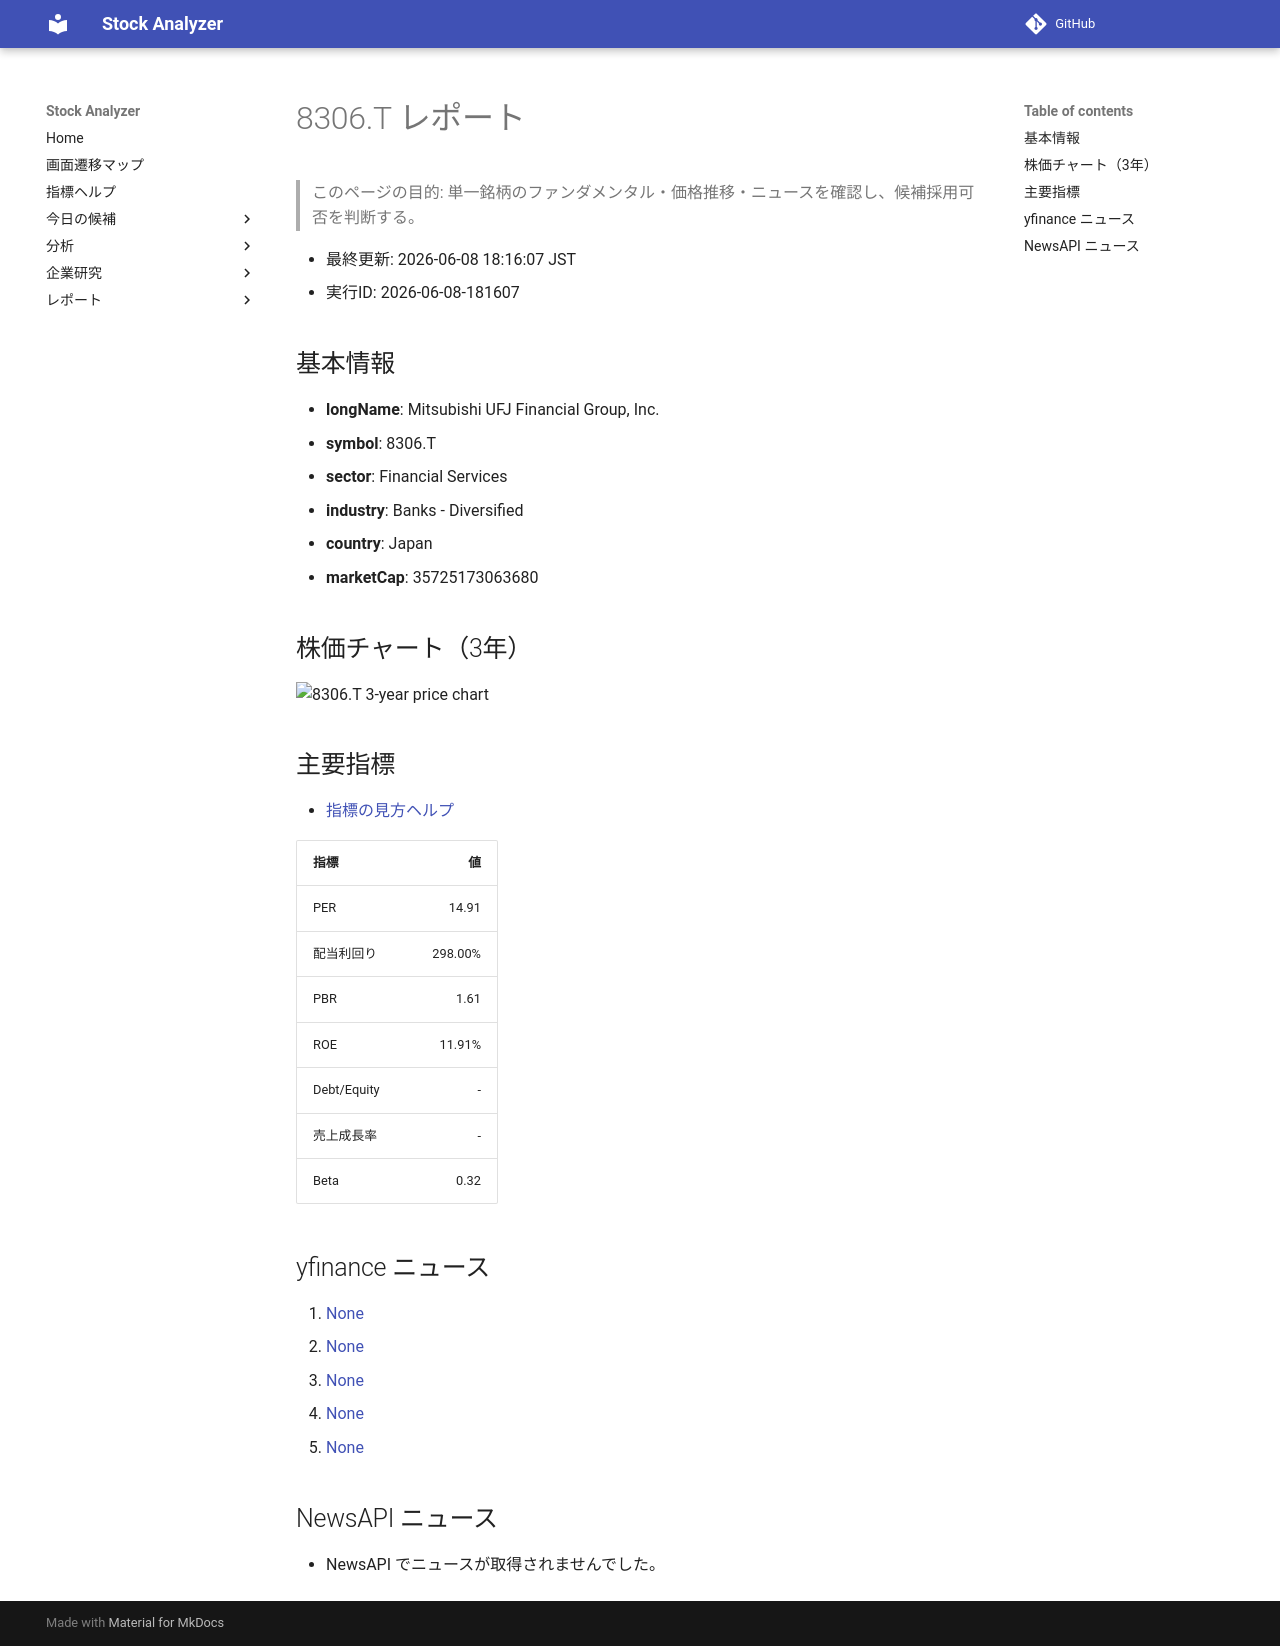

repository: Yumi-note/Making-APP · page: reports/2026-06-08/181607/8306_T/index.html · generator: mkdocs

# 8306.T レポート

> このページの目的: 単一銘柄のファンダメンタル・価格推移・ニュースを確認し、候補採用可否を判断する。

- 最終更新: 2026-06-08 18:16:07 JST
- 実行ID: 2026-06-08-181607

## 基本情報

- **longName**: Mitsubishi UFJ Financial Group, Inc.
- **symbol**: 8306.T
- **sector**: Financial Services
- **industry**: Banks - Diversified
- **country**: Japan
- **marketCap**: 35725173063680

## 株価チャート（3年）

![8306.T 3-year price chart](8306_T_3y.png)

## 主要指標

- [指標の見方ヘルプ](../../../../indicators.md)

| 指標 | 値 |
|---|---:|
| PER | 14.91 |
| 配当利回り | 298.00% |
| PBR | 1.61 |
| ROE | 11.91% |
| Debt/Equity | - |
| 売上成長率 | - |
| Beta | 0.32 |

## yfinance ニュース

1. [None](None)
2. [None](None)
3. [None](None)
4. [None](None)
5. [None](None)

## NewsAPI ニュース

- NewsAPI でニュースが取得されませんでした。
